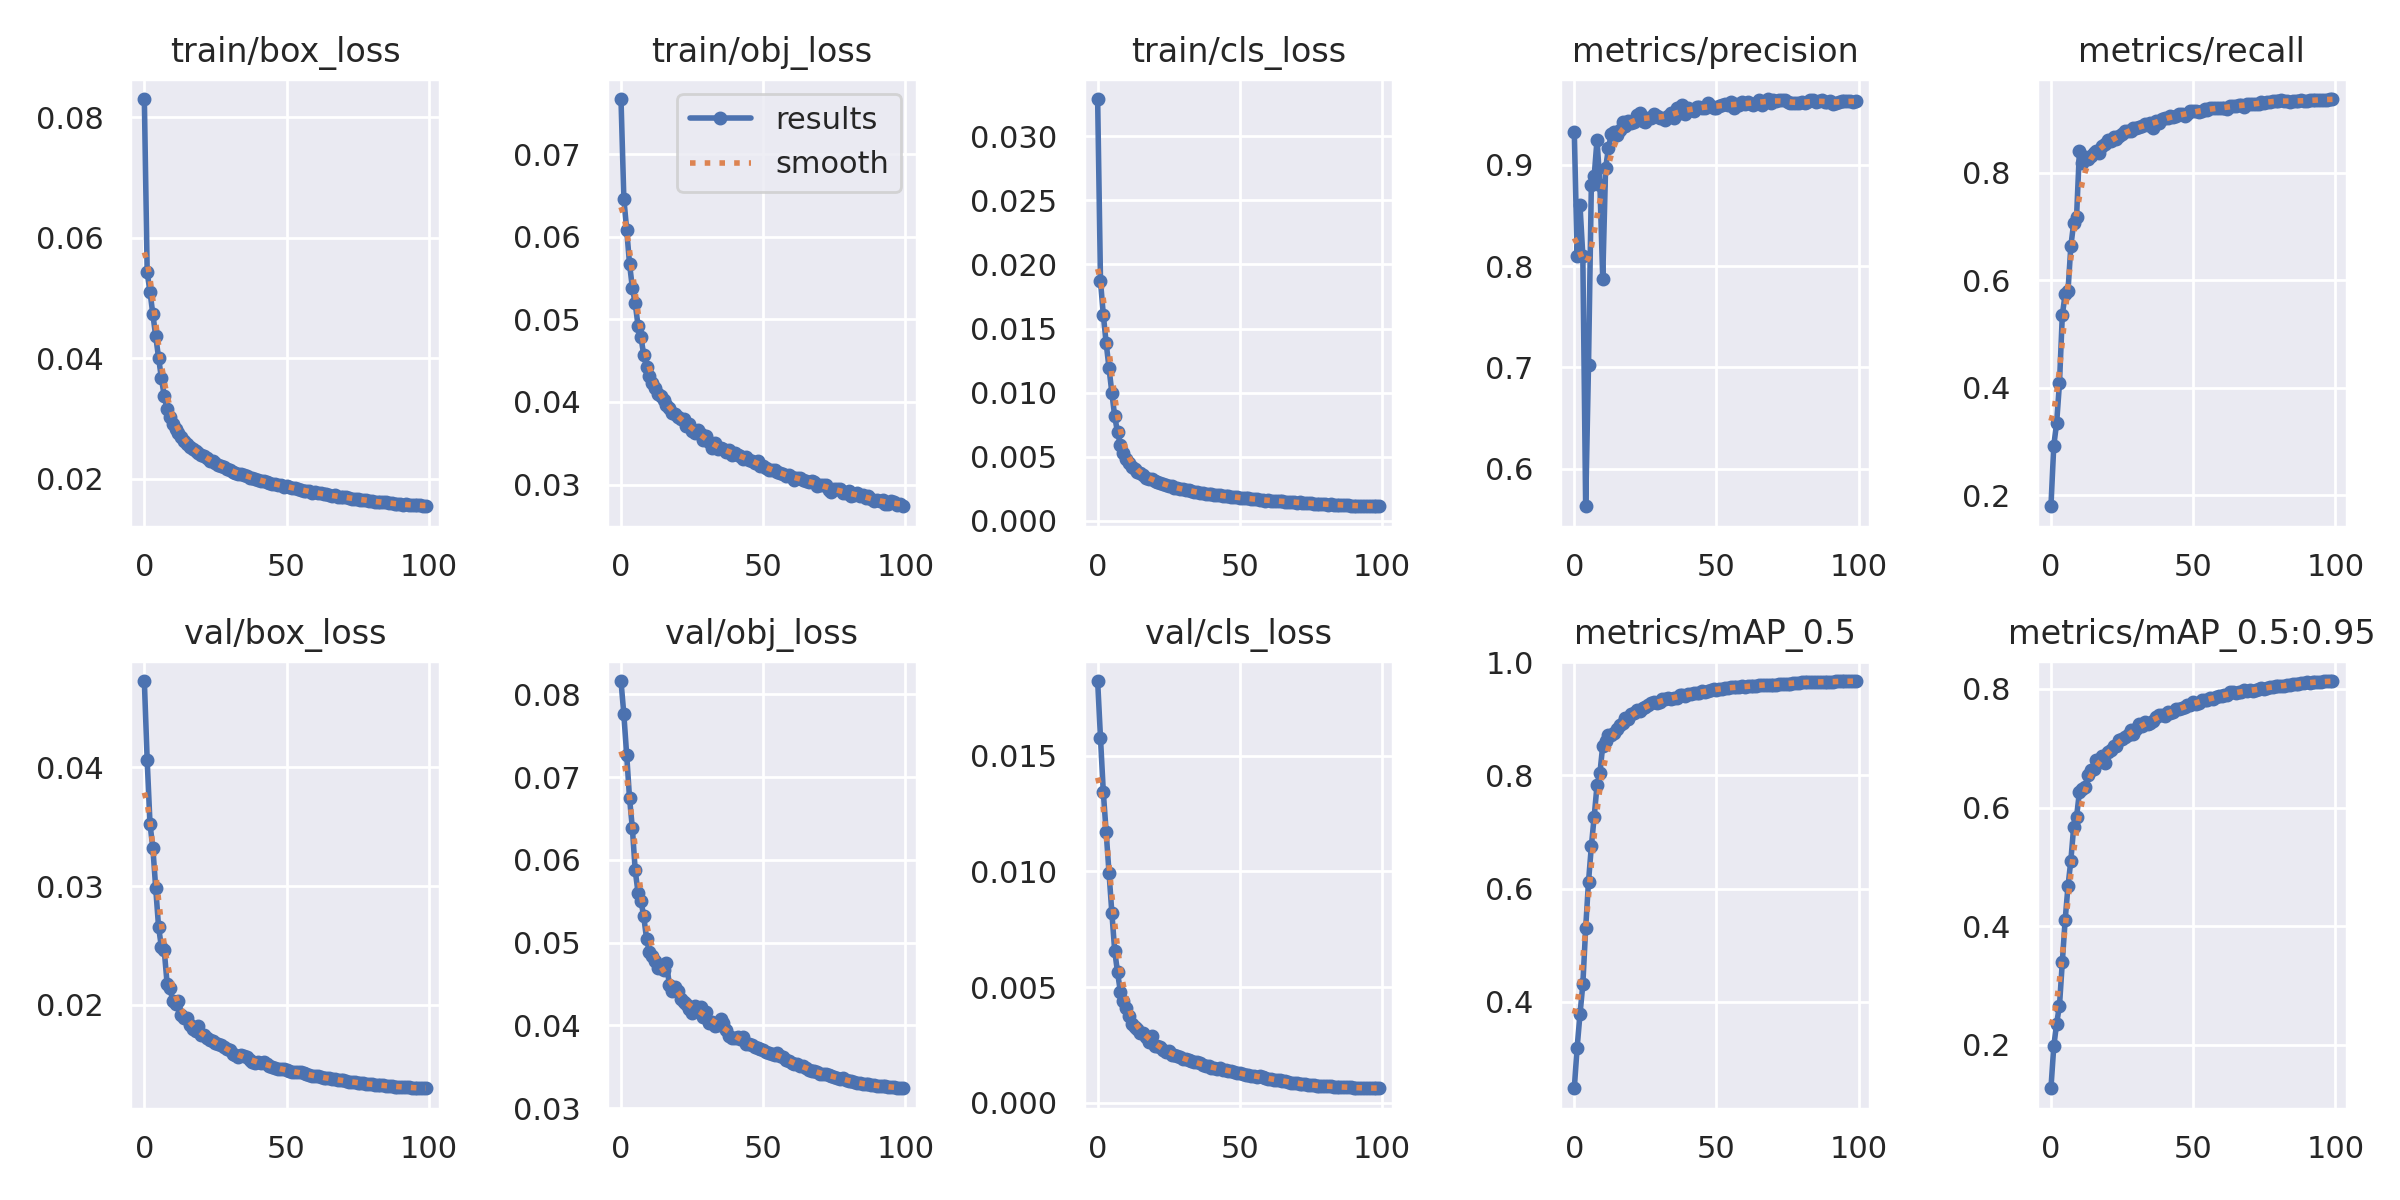

Data behind this chart, as committed beside it:
epoch, train/box_loss, train/obj_loss, train/cls_loss, metrics/precision, metrics/recall, metrics/mAP_0.5, metrics/mAP_0.5:0.95, val/box_loss, val/obj_loss, val/cls_loss, x/lr0, x/lr1, x/lr2
0, 0.08306, 0.07668, 0.03291, 0.9322, 0.1799, 0.2475, 0.127, 0.04728, 0.08162, 0.01823, 0.08453, 0.001164, 0.001164
1, 0.05427, 0.06462, 0.01871, 0.8101, 0.2929, 0.3193, 0.1978, 0.04059, 0.0776, 0.01577, 0.06901, 0.002308, 0.002308
2, 0.05101, 0.06086, 0.01605, 0.8602, 0.3344, 0.3778, 0.236, 0.0352, 0.0727, 0.01342, 0.05347, 0.003428, 0.003428
3, 0.04729, 0.05675, 0.01386, 0.8102, 0.4086, 0.4307, 0.2661, 0.03321, 0.06749, 0.01169, 0.0379, 0.004526, 0.004526
4, 0.04366, 0.0538, 0.01192, 0.5628, 0.5352, 0.5301, 0.3397, 0.02983, 0.06383, 0.009945, 0.0223, 0.0056, 0.0056
5, 0.04011, 0.05195, 0.00998, 0.7028, 0.5747, 0.6123, 0.4107, 0.02656, 0.05873, 0.008206, 0.006689, 0.006651, 0.006651
6, 0.03671, 0.04921, 0.008145, 0.8804, 0.5805, 0.6749, 0.4677, 0.02485, 0.05602, 0.006568, 0.006584, 0.006584, 0.006584
7, 0.03373, 0.04789, 0.006901, 0.8888, 0.6636, 0.7273, 0.5109, 0.02458, 0.05508, 0.005632, 0.006584, 0.006584, 0.006584
8, 0.03153, 0.04567, 0.005924, 0.9248, 0.7063, 0.7827, 0.5676, 0.02178, 0.05317, 0.004799, 0.006515, 0.006515, 0.006515
9, 0.03026, 0.04425, 0.005255, 0.8805, 0.7169, 0.8036, 0.584, 0.0214, 0.05043, 0.004385, 0.006446, 0.006446, 0.006446
10, 0.02906, 0.04316, 0.004851, 0.7876, 0.8398, 0.8525, 0.6259, 0.02033, 0.04882, 0.004111, 0.006376, 0.006376, 0.006376
11, 0.02825, 0.04224, 0.004511, 0.8963, 0.8186, 0.8606, 0.6318, 0.02005, 0.04835, 0.003762, 0.006307, 0.006307, 0.006307
12, 0.02757, 0.04173, 0.004225, 0.9163, 0.8284, 0.8712, 0.6344, 0.02031, 0.04773, 0.003401, 0.006238, 0.006238, 0.006238
13, 0.02686, 0.04101, 0.004026, 0.9302, 0.8246, 0.8711, 0.6551, 0.01917, 0.04693, 0.003279, 0.006168, 0.006168, 0.006168
14, 0.0263, 0.04067, 0.003844, 0.9319, 0.8309, 0.8753, 0.6626, 0.0189, 0.04687, 0.003195, 0.006099, 0.006099, 0.006099
15, 0.02584, 0.0402, 0.003693, 0.9293, 0.8371, 0.8813, 0.6649, 0.01891, 0.04666, 0.003032, 0.00603, 0.00603, 0.00603
16, 0.02528, 0.03969, 0.003581, 0.9345, 0.84, 0.889, 0.6806, 0.01828, 0.04753, 0.003027, 0.00596, 0.00596, 0.00596
17, 0.02494, 0.03928, 0.003364, 0.9421, 0.8367, 0.8925, 0.6777, 0.01795, 0.04492, 0.002839, 0.005891, 0.005891, 0.005891
18, 0.02457, 0.0387, 0.003291, 0.9381, 0.8498, 0.9009, 0.6866, 0.01782, 0.04414, 0.002639, 0.005822, 0.005822, 0.005822
19, 0.02422, 0.03852, 0.00324, 0.9435, 0.8538, 0.9, 0.6755, 0.01821, 0.04468, 0.002867, 0.005753, 0.005753, 0.005753
20, 0.02399, 0.03819, 0.003104, 0.9414, 0.8606, 0.9081, 0.6945, 0.01747, 0.04418, 0.002464, 0.005683, 0.005683, 0.005683
21, 0.02377, 0.03789, 0.003028, 0.9424, 0.8587, 0.91, 0.6979, 0.01742, 0.04324, 0.002436, 0.005614, 0.005614, 0.005614
22, 0.02344, 0.03793, 0.002985, 0.9488, 0.8655, 0.9161, 0.7043, 0.01721, 0.04283, 0.00242, 0.005545, 0.005545, 0.005545
23, 0.02289, 0.03705, 0.002904, 0.951, 0.8617, 0.9144, 0.7041, 0.01699, 0.04252, 0.002278, 0.005475, 0.005475, 0.005475
24, 0.023, 0.03734, 0.002774, 0.9433, 0.8674, 0.9187, 0.7142, 0.01695, 0.04196, 0.0022, 0.005406, 0.005406, 0.005406
25, 0.02262, 0.03651, 0.002712, 0.9423, 0.8718, 0.9202, 0.7164, 0.01678, 0.04146, 0.002217, 0.005337, 0.005337, 0.005337
26, 0.02224, 0.03629, 0.00268, 0.9457, 0.8772, 0.9234, 0.7186, 0.0167, 0.04236, 0.002081, 0.005267, 0.005267, 0.005267
27, 0.02215, 0.03659, 0.00258, 0.946, 0.8776, 0.9269, 0.7229, 0.0166, 0.04199, 0.002069, 0.005198, 0.005198, 0.005198
28, 0.02189, 0.03612, 0.002581, 0.9504, 0.8772, 0.9291, 0.7303, 0.01643, 0.04226, 0.002012, 0.005129, 0.005129, 0.005129
29, 0.02157, 0.03542, 0.002468, 0.9478, 0.8821, 0.9277, 0.7239, 0.01627, 0.04098, 0.001981, 0.00506, 0.00506, 0.00506
30, 0.02151, 0.03585, 0.002483, 0.9464, 0.8823, 0.929, 0.7322, 0.0162, 0.04165, 0.001899, 0.00499, 0.00499, 0.00499
31, 0.02115, 0.03519, 0.002382, 0.9465, 0.8855, 0.934, 0.7409, 0.01583, 0.04031, 0.001875, 0.004921, 0.004921, 0.004921
32, 0.02092, 0.03442, 0.002389, 0.9443, 0.8867, 0.9342, 0.7383, 0.0158, 0.04046, 0.001824, 0.004852, 0.004852, 0.004852
33, 0.02086, 0.03505, 0.002328, 0.9477, 0.8907, 0.9371, 0.7446, 0.0156, 0.03988, 0.001786, 0.004782, 0.004782, 0.004782
34, 0.02082, 0.03428, 0.002251, 0.9506, 0.8882, 0.9353, 0.7403, 0.01579, 0.04008, 0.001753, 0.004713, 0.004713, 0.004713
35, 0.02059, 0.03445, 0.002236, 0.9457, 0.8927, 0.9366, 0.7433, 0.01565, 0.04075, 0.001739, 0.004644, 0.004644, 0.004644
36, 0.02043, 0.03434, 0.002185, 0.9562, 0.8839, 0.9371, 0.7464, 0.0156, 0.04023, 0.001697, 0.004574, 0.004574, 0.004574
37, 0.02017, 0.03389, 0.002146, 0.951, 0.8963, 0.9415, 0.7531, 0.0153, 0.03944, 0.001617, 0.004505, 0.004505, 0.004505
38, 0.02017, 0.03413, 0.002088, 0.9586, 0.8931, 0.9418, 0.756, 0.01518, 0.03876, 0.001584, 0.004436, 0.004436, 0.004436
39, 0.01998, 0.03357, 0.002105, 0.9496, 0.8993, 0.9405, 0.7569, 0.0151, 0.03849, 0.001597, 0.004367, 0.004367, 0.004367
40, 0.01987, 0.03384, 0.002092, 0.9556, 0.9024, 0.9442, 0.7551, 0.01517, 0.03849, 0.001495, 0.004297, 0.004297, 0.004297
41, 0.01968, 0.03363, 0.002029, 0.9544, 0.9016, 0.9443, 0.7614, 0.01511, 0.03859, 0.00149, 0.004228, 0.004228, 0.004228
42, 0.01963, 0.03351, 0.002024, 0.953, 0.9048, 0.9446, 0.7599, 0.01513, 0.03835, 0.001467, 0.004159, 0.004159, 0.004159
43, 0.01947, 0.03311, 0.002008, 0.9567, 0.9034, 0.9456, 0.7618, 0.01501, 0.03856, 0.001483, 0.004089, 0.004089, 0.004089
44, 0.01925, 0.03337, 0.001947, 0.9572, 0.9058, 0.9455, 0.7656, 0.0148, 0.03772, 0.001429, 0.00402, 0.00402, 0.00402
45, 0.01913, 0.03296, 0.00191, 0.956, 0.9083, 0.9483, 0.7668, 0.01471, 0.0377, 0.001409, 0.003951, 0.003951, 0.003951
46, 0.01916, 0.03288, 0.001916, 0.9562, 0.9083, 0.9479, 0.7675, 0.01467, 0.03762, 0.001389, 0.003881, 0.003881, 0.003881
47, 0.01901, 0.03262, 0.001865, 0.9606, 0.9046, 0.9483, 0.77, 0.01462, 0.03736, 0.001386, 0.003812, 0.003812, 0.003812
48, 0.01898, 0.03283, 0.001883, 0.9577, 0.909, 0.951, 0.7723, 0.01456, 0.03722, 0.001319, 0.003743, 0.003743, 0.003743
49, 0.01866, 0.0323, 0.001836, 0.9561, 0.9145, 0.9519, 0.7735, 0.01456, 0.03716, 0.001295, 0.003674, 0.003674, 0.003674
50, 0.01879, 0.03228, 0.001771, 0.9561, 0.9138, 0.9515, 0.778, 0.01451, 0.03698, 0.001279, 0.003604, 0.003604, 0.003604
51, 0.01864, 0.032, 0.001792, 0.9581, 0.9144, 0.9529, 0.7752, 0.01439, 0.03673, 0.001253, 0.003535, 0.003535, 0.003535
52, 0.01841, 0.03174, 0.001745, 0.9586, 0.9129, 0.9532, 0.7763, 0.01431, 0.03663, 0.001212, 0.003466, 0.003466, 0.003466
53, 0.01844, 0.03181, 0.00175, 0.9602, 0.9139, 0.9542, 0.7811, 0.01431, 0.03658, 0.001193, 0.003396, 0.003396, 0.003396
54, 0.01834, 0.03177, 0.001736, 0.9587, 0.9182, 0.954, 0.7819, 0.01429, 0.03646, 0.001168, 0.003327, 0.003327, 0.003327
55, 0.01814, 0.03156, 0.001677, 0.9621, 0.9157, 0.9555, 0.7818, 0.0143, 0.03667, 0.001164, 0.003258, 0.003258, 0.003258
56, 0.01802, 0.03135, 0.001682, 0.956, 0.9205, 0.9556, 0.7852, 0.01424, 0.03632, 0.001128, 0.003188, 0.003188, 0.003188
57, 0.01793, 0.03134, 0.001637, 0.9595, 0.9201, 0.9552, 0.7838, 0.01416, 0.03618, 0.001139, 0.003119, 0.003119, 0.003119
58, 0.01792, 0.03108, 0.001652, 0.9589, 0.9199, 0.9555, 0.7859, 0.01407, 0.03582, 0.001115, 0.00305, 0.00305, 0.00305
59, 0.01767, 0.03114, 0.001577, 0.9621, 0.9195, 0.9571, 0.7874, 0.01399, 0.03573, 0.001057, 0.002981, 0.002981, 0.002981
... 40 more rows
